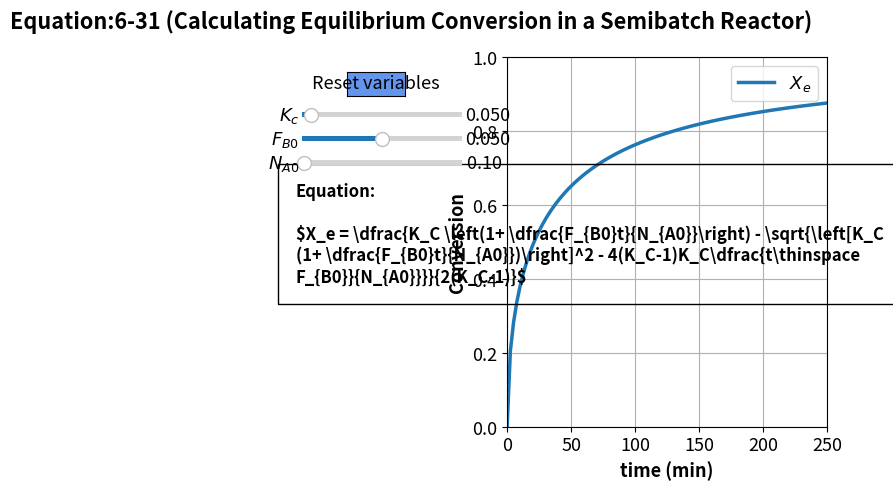

Python code for this plot:
#%%
#Libraries
import numpy as np
from scipy.integrate import odeint
import matplotlib.pyplot as plt
import matplotlib
matplotlib.rcParams.update({'font.size': 13, 'lines.linewidth': 2.5})
from matplotlib.widgets import Slider, Button

#%%
Kc = 0.05
Fbo = 0.05
Nao = 0.1
def func(t, Kc, Fbo, Nao):
    Xe = (Kc*(1+ (Fbo*t)/(Nao)) - np.sqrt((Kc*(1+ (Fbo*t)/(Nao)))**2 - 4*(Kc-1)*Kc*t*Fbo/Nao))/(2*(Kc-1))
    return Xe

tspan = np.linspace(0, 250, 100)

#%%
fig, ax = plt.subplots()
fig.suptitle("""Equation:6-31 (Calculating Equilibrium Conversion in a Semibatch Reactor)""", fontweight='bold', x = 0.25)
plt.subplots_adjust(left  = 0.4)

sol = func(tspan, Kc, Fbo, Nao)
p1 = ax.plot(tspan, sol)[0]
ax.legend([r'$X_e$'], loc="best")
ax.set_xlabel('time (min)', fontsize='medium', fontweight='bold')
ax.set_ylabel('Conversion', fontsize='medium', fontweight='bold')
ax.set_ylim(0, 1)
ax.set_xlim(0, 250)
ax.grid()
plt.text(-165, 0.4,
         'Equation:'
                  '\n\n'
         r'$X_e = \dfrac{K_C \left(1+ \dfrac{F_{B0}t}{N_{A0}}\right) - \sqrt{\left[K_C (1+ \dfrac{F_{B0}t}{N_{A0}})\right]^2 - 4(K_C-1)K_C\dfrac{t\thinspace F_{B0}}{N_{A0}}}}{2(K_C-1)}$'

         , ha='left', wrap = True, fontsize=12,
        bbox=dict(facecolor='none', edgecolor='black', pad=13), fontweight='bold')


#%%
axcolor = 'black'
ax_Kc = plt.axes([0.08, 0.75, 0.25, 0.02], facecolor=axcolor)
ax_Fbo = plt.axes([0.08, 0.7, 0.25, 0.02], facecolor=axcolor)
ax_Nao = plt.axes([0.08, 0.65, 0.25, 0.02], facecolor=axcolor)

sKc = Slider(ax_Kc, r'$K_c$', .001, 0.9, valinit = 0.05,valfmt='%1.3f')
sFbo = Slider(ax_Fbo, r'$F_{B0}$', 0.001, 0.1, valinit=0.05,valfmt='%1.3f')
sNao= Slider(ax_Nao, r'$N_{A0}$', 0.01, 10, valinit=0.1)


def update_plot2(val):
    Kc = sKc.val
    Fbo =sFbo.val
    Nao =sNao.val
    sol = func(tspan, Kc, Fbo, Nao)
    p1.set_ydata(sol)
    fig.canvas.draw_idle()


sKc.on_changed(update_plot2)
sFbo.on_changed(update_plot2)
sNao.on_changed(update_plot2)
#

resetax = plt.axes([0.15, 0.8, 0.09, 0.05])
button = Button(resetax, 'Reset variables', color='cornflowerblue', hovercolor='0.975')

def reset(event):
    sKc.reset()
    sFbo.reset()
    sNao.reset()
button.on_clicked(reset)
    

